Labelled photos from "Rice Dataset", an image-classification folder in ummershakeel03/Rice-Leaf-Diseases-Classification. The possible labels are: bacterial leaf blight, brown spot, leaf blast.

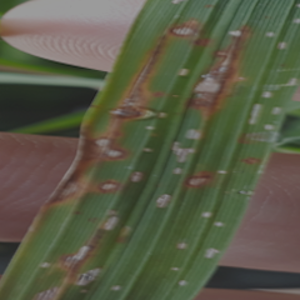
Label: leaf blast

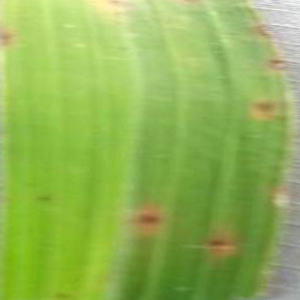
Label: brown spot

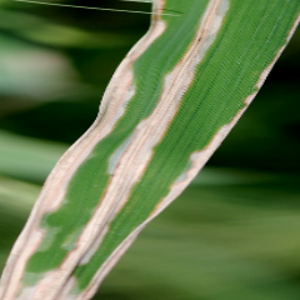
Label: bacterial leaf blight

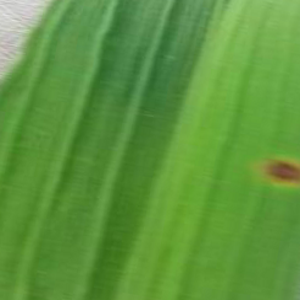
Label: brown spot

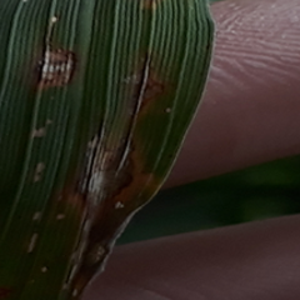
Label: leaf blast

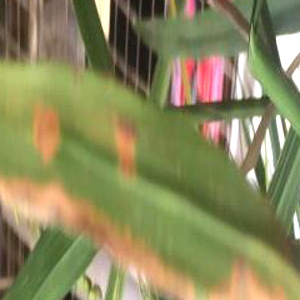
Label: bacterial leaf blight
